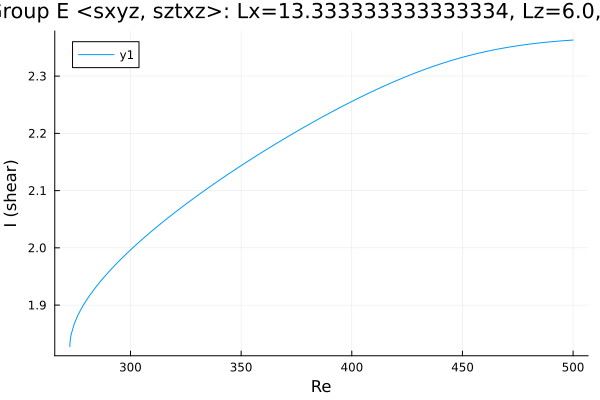

Data behind this chart, as committed beside it:
Re, shear
272.6, 1.828
272.6, 1.828
272.6, 1.828
272.6, 1.828
272.6, 1.828
272.6, 1.828
272.6, 1.829
272.6, 1.832
272.9, 1.842
273.2, 1.849
274.6, 1.868
276.1, 1.881
277.5, 1.892
278.9, 1.901
280.3, 1.91
281.7, 1.918
283.1, 1.925
284.5, 1.932
286, 1.939
287.4, 1.946
288.8, 1.952
290.2, 1.958
291.6, 1.964
293, 1.97
294.4, 1.975
295.9, 1.981
297.2, 1.986
298.1, 1.989
298.7, 1.992
299.1, 1.993
299.4, 1.994
299.6, 1.995
299.8, 1.995
299.8, 1.996
299.9, 1.996
300, 1.996
300, 1.996
300, 1.996
300.0, 1.996
300.0, 1.996
300, 1.996
300, 1.996
300, 1.996
300.1, 1.997
300.2, 1.997
300.2, 1.997
300.4, 1.998
300.6, 1.998
300.9, 1.999
301.3, 2.001
301.9, 2.003
302.8, 2.006
304.2, 2.011
305.6, 2.016
307, 2.021
308.4, 2.025
309.8, 2.03
311.3, 2.035
312.7, 2.039
314.1, 2.044
... 133 more rows
